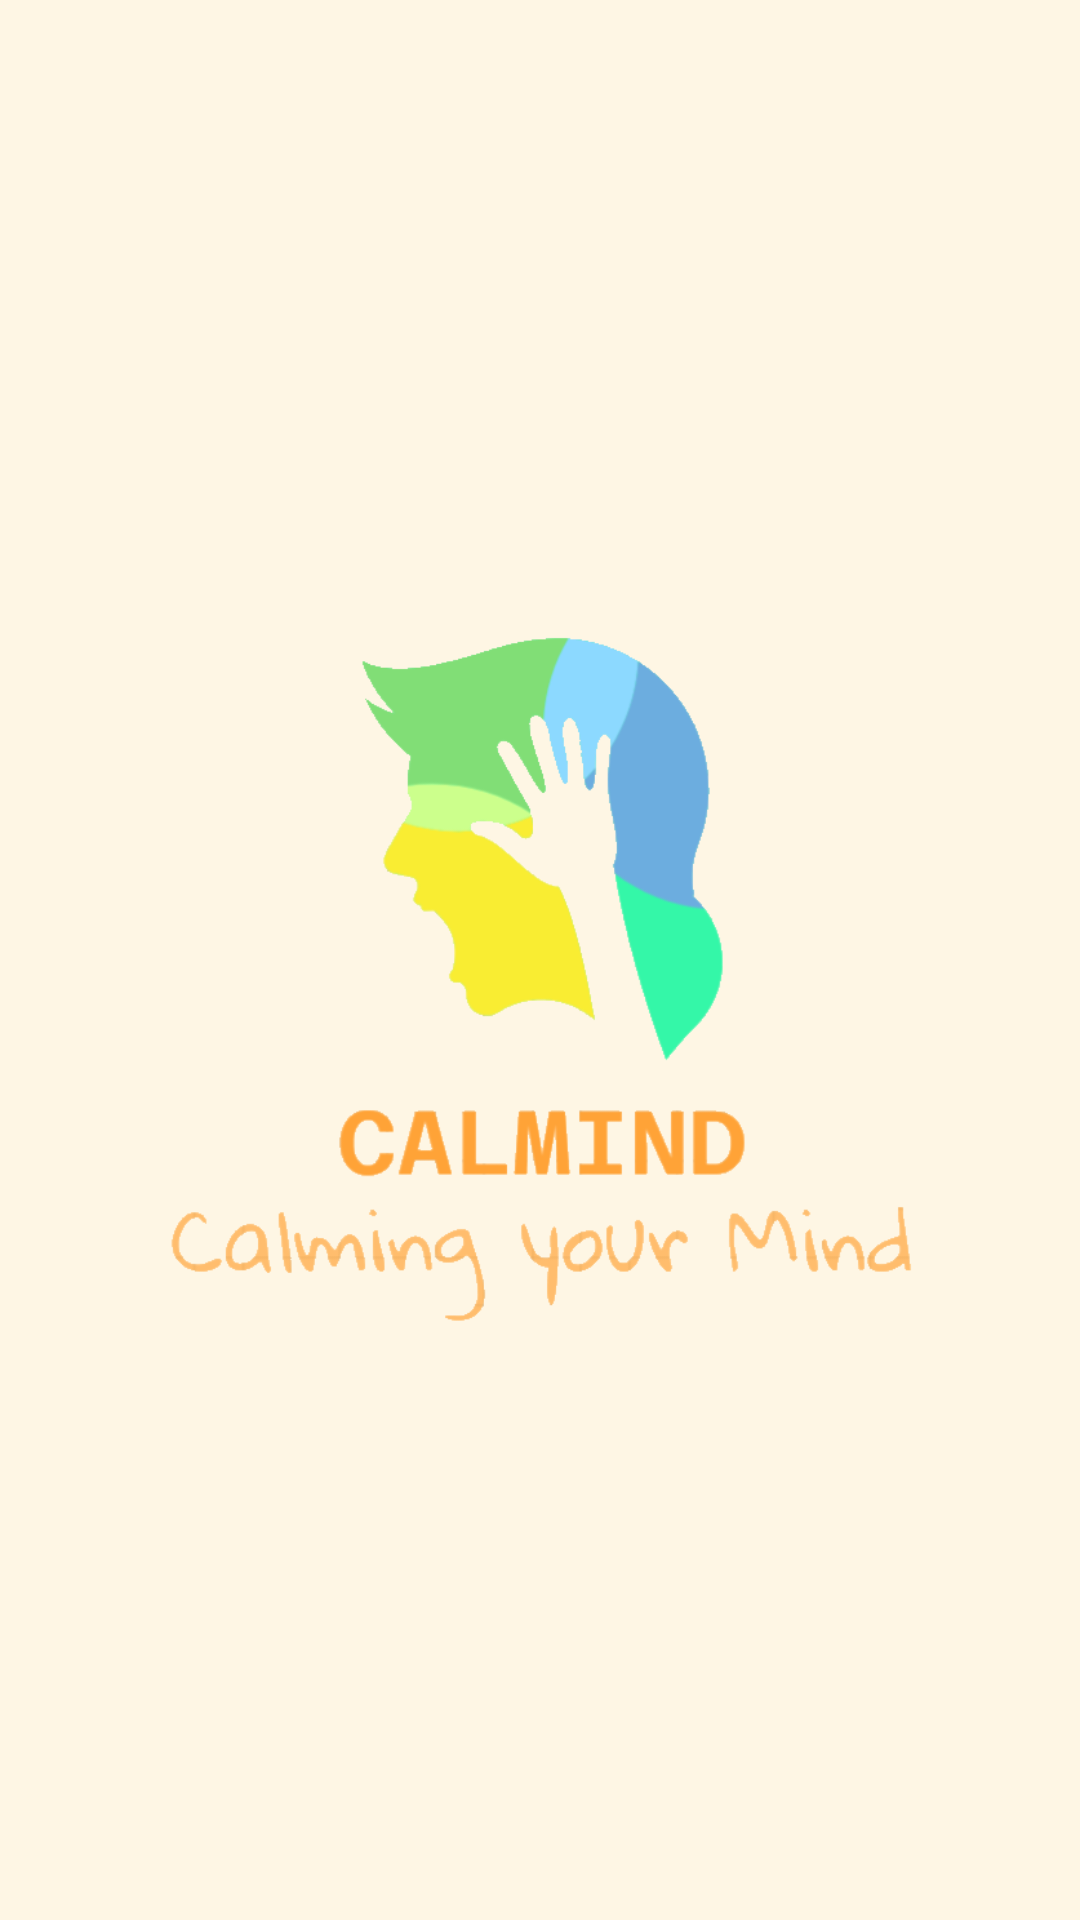

Produce the Android XML layout that renders to this screen, including the resource entries it uses.
<!-- AndroidManifest.xml: application theme Theme.CapstoneProjectNew -->
<!-- res/layout/activity_splash.xml -->
<?xml version="1.0" encoding="utf-8"?>
<androidx.constraintlayout.widget.ConstraintLayout xmlns:android="http://schemas.android.com/apk/res/android"
    xmlns:app="http://schemas.android.com/apk/res-auto"
    xmlns:tools="http://schemas.android.com/tools"
    android:layout_width="match_parent"
    android:layout_height="match_parent"
    tools:context=".ui.SplashActivity"
    style="@style/BackgroundColor">

    <ImageView
        android:layout_width="match_parent"
        android:layout_height="match_parent"
        app:layout_constraintBottom_toBottomOf="parent"
        app:layout_constraintEnd_toEndOf="parent"
        app:layout_constraintStart_toStartOf="parent"
        app:layout_constraintTop_toTopOf="parent"
        app:srcCompat="@drawable/calmind_transparent" />

</androidx.constraintlayout.widget.ConstraintLayout>
<!-- resources referenced by this layout -->
<resources>
  <!-- drawable calmind_transparent: png bitmap (drawable, 61474 bytes) -->
  <style name="BackgroundColor">
          <item name="android:background">@color/light_orange</item>
      </style>
  <style name="Theme.CapstoneProjectNew" parent="Theme.MaterialComponents.DayNight.NoActionBar">
          
          <item name="colorPrimary">@color/orange</item>
          <item name="colorPrimaryVariant">@color/light_orange</item>
          <item name="colorOnPrimary">@color/white</item>
          
          <item name="colorSecondary">@color/orange</item>
          <item name="colorSecondaryVariant">@color/light_orange</item>
          <item name="colorOnSecondary">@color/black</item>
          
          <item name="android:statusBarColor">?attr/colorPrimaryVariant</item>
          
      </style>
  <color name="light_orange">#FEF6E4</color>
  <color name="orange">#FFA337</color>
  <color name="white">#FFFFFFFF</color>
  <color name="black">#FF000000</color>
</resources>
